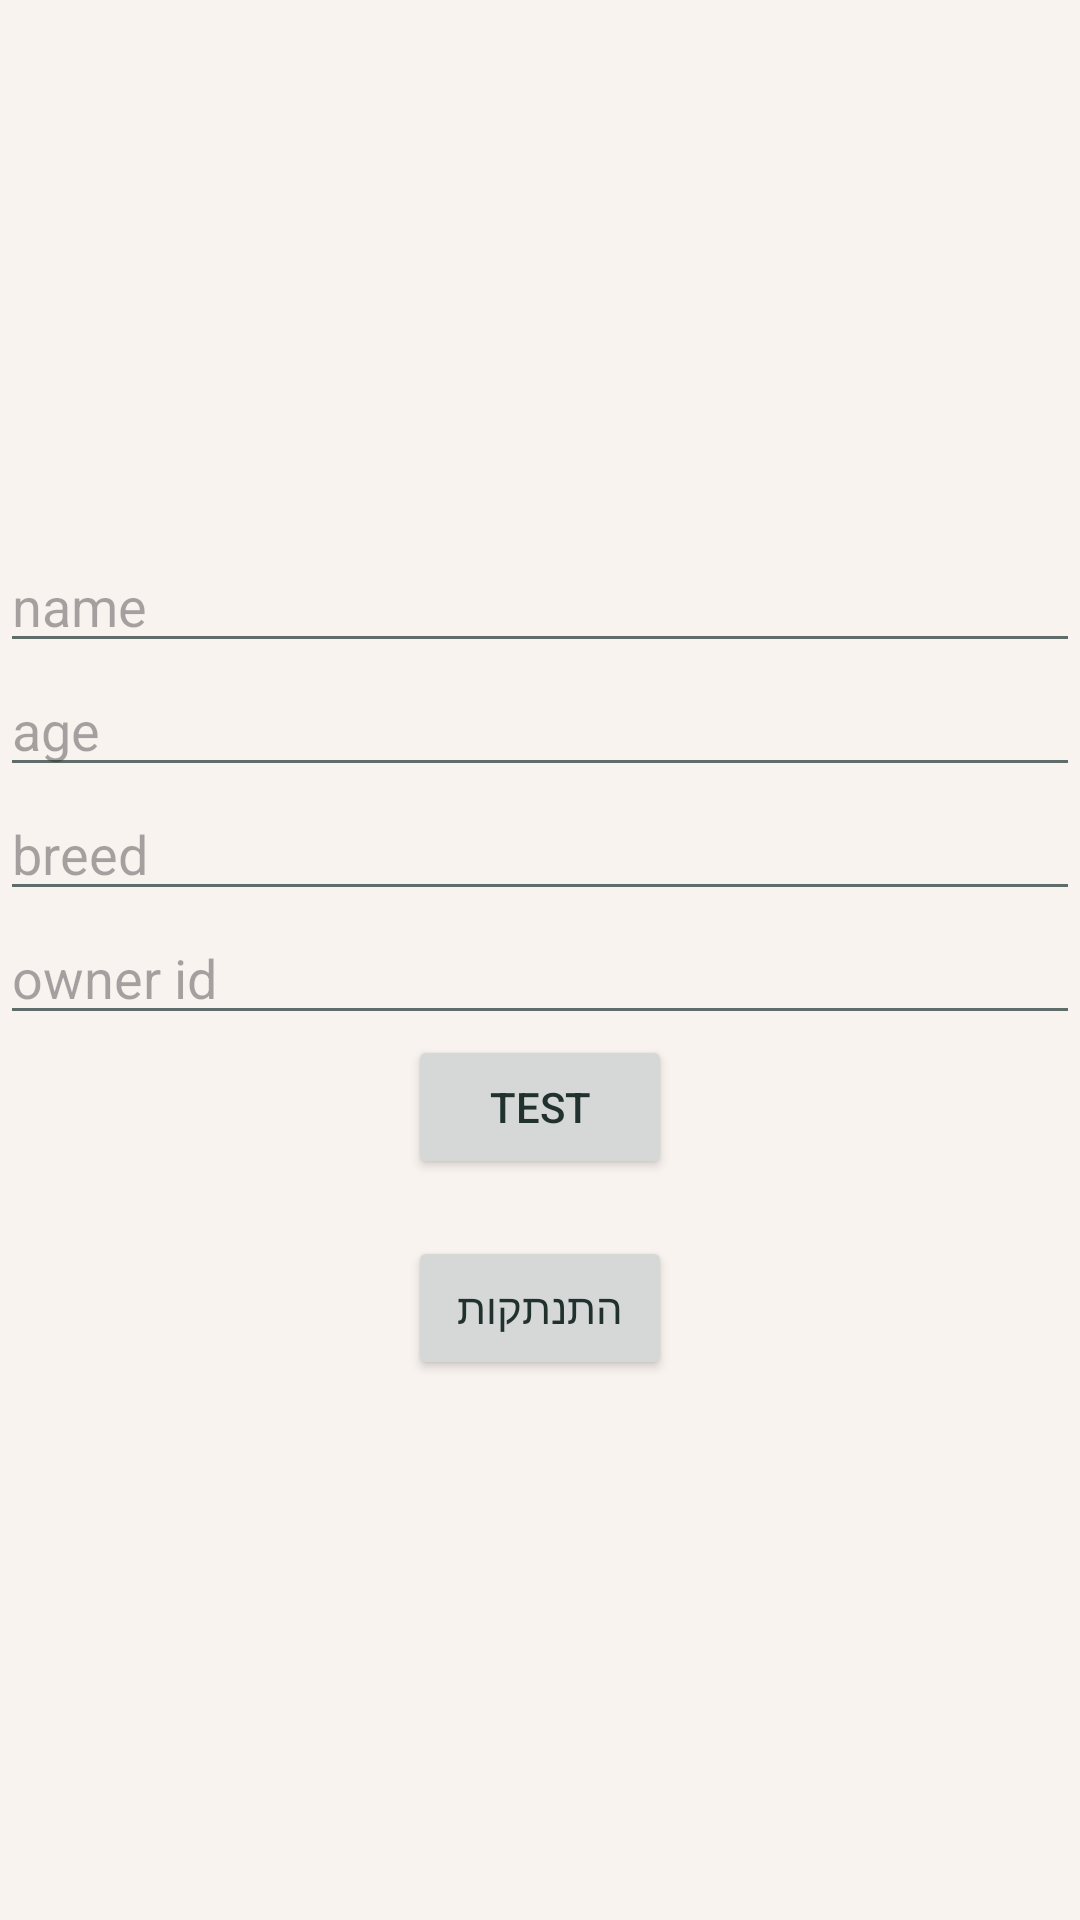

The Android layout XML behind this screen, and the referenced resources:
<!-- AndroidManifest.xml: application theme Theme.DoggySitter -->
<!-- res/layout/activity_main.xml -->
<?xml version="1.0" encoding="utf-8"?>
<LinearLayout xmlns:android="http://schemas.android.com/apk/res/android"
    xmlns:app="http://schemas.android.com/apk/res-auto"
    xmlns:tools="http://schemas.android.com/tools"
    android:id="@+id/main"
    android:layout_width="match_parent"
    android:layout_height="match_parent"
    android:gravity="center"
    android:orientation="vertical"
    tools:context=".MainActivity">
    <EditText
        android:id="@+id/name"
        android:inputType="text"
        android:layout_width="match_parent"
        android:layout_height="wrap_content"
        android:hint="name"/>
    <EditText
        android:id="@+id/age"
        android:layout_width="match_parent"
        android:layout_height="wrap_content"
        android:hint="age"/>
    <EditText
        android:id="@+id/breed"
        android:layout_width="match_parent"
        android:layout_height="wrap_content"
        android:hint="breed"/>
    <EditText
        android:id="@+id/owner_id"
        android:layout_width="match_parent"
        android:layout_height="wrap_content"
        android:hint="owner id"/>

    <Button
        android:id="@+id/btn_test"
        android:text="test"
        android:layout_width="wrap_content"
        android:layout_height="wrap_content"/>

    <TextView
        android:id="@+id/welcome"
        android:layout_width="match_parent"
        android:layout_height="wrap_content"
        app:layout_constraintBottom_toBottomOf="parent"
        app:layout_constraintEnd_toEndOf="parent"
        app:layout_constraintStart_toStartOf="parent"
        app:layout_constraintTop_toTopOf="parent" />

    <Button
        android:id="@+id/btn_logout"
        android:layout_width="wrap_content"
        android:layout_height="wrap_content"
        android:text="@string/logout" />

</LinearLayout>
<!-- resources referenced by this layout -->
<resources>
  <string name="logout">התנתקות</string>
  <style name="Theme.DoggySitter" parent="Base.Theme.DoggySitter" />
  <style name="Base.Theme.DoggySitter" parent="Theme.Material3.DayNight.NoActionBar">
          <item name="colorPrimary">@color/ds_primary</item>
          <item name="colorOnPrimary">@color/ds_on_primary</item>
          <item name="colorSecondary">@color/ds_secondary</item>
          <item name="colorSurface">@color/ds_surface</item>
          <item name="android:colorAccent">@color/ds_secondary</item>
          <item name="android:colorBackground">@color/ds_background</item>
          <item name="android:textColorPrimary">@color/ds_text_primary</item>
          <item name="android:textColorSecondary">@color/ds_text_secondary</item>
          <item name="android:navigationBarColor">@color/ds_background</item>
          <item name="android:statusBarColor">@color/ds_background</item>
          <item name="android:windowBackground">@color/ds_background</item>
          <item name="android:windowLightStatusBar">true</item>
          <item name="android:windowAnimationStyle">@style/Animation.DoggySitter.Activity</item>
      </style>
  <color name="ds_primary">#2F6F64</color>
  <color name="ds_on_primary">#FFFFFFFF</color>
  <color name="ds_secondary">#E08A5B</color>
  <color name="ds_surface">#FFFFFFFF</color>
  <color name="ds_background">#FFF8F3EE</color>
  <color name="ds_text_primary">#FF20312E</color>
  <color name="ds_text_secondary">#FF5E6D69</color>
  <style name="Animation.DoggySitter.Activity" parent="@android:style/Animation.Activity">
          <item name="android:activityOpenEnterAnimation">@anim/fade_slide_in</item>
          <item name="android:activityOpenExitAnimation">@anim/fade_out</item>
          <item name="android:activityCloseEnterAnimation">@anim/fade_in</item>
          <item name="android:activityCloseExitAnimation">@anim/fade_out</item>
      </style>
</resources>
